Run: headless pygame with SDL's dummy video driver; simulated clock (each Clock.tick advances the game by its frame time, no real sleeping); random seed 0; keys injected as events and as key.get_pressed() state; no mouse input.
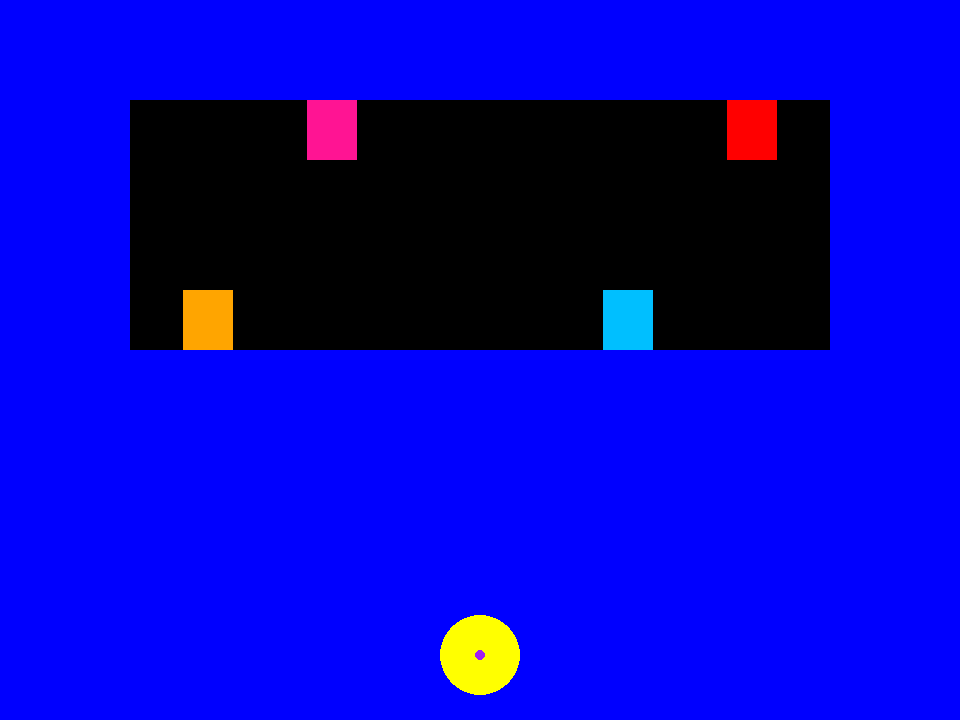
Frame 1 of 4 · flips 1–60 · no input
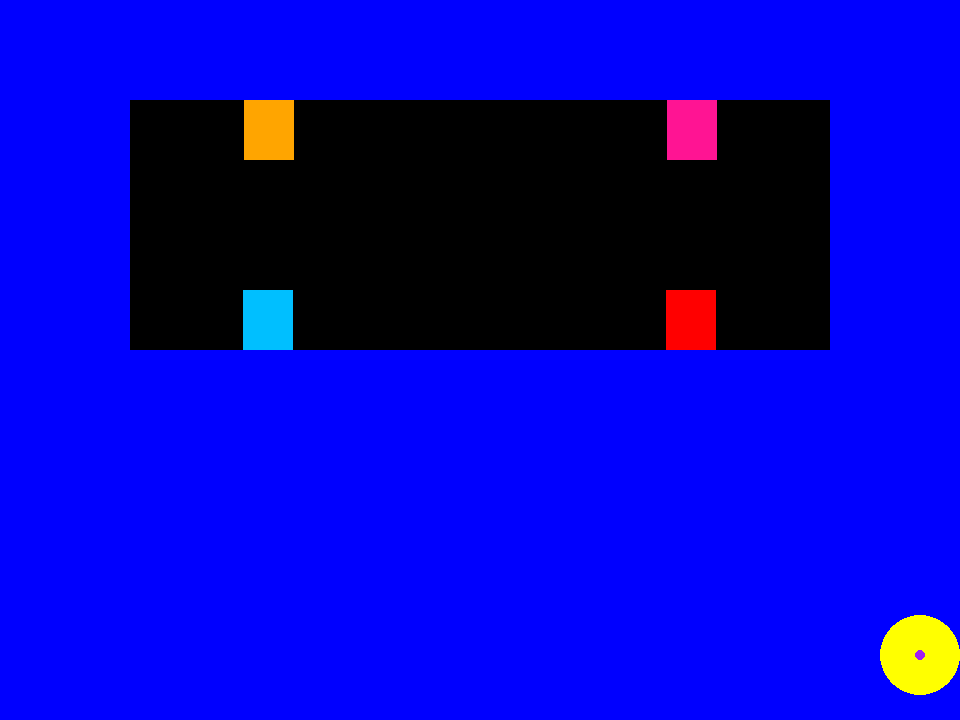
Frame 2 of 4 · flips 61–180 · tapped SPACE, RETURN · held RIGHT (→), D
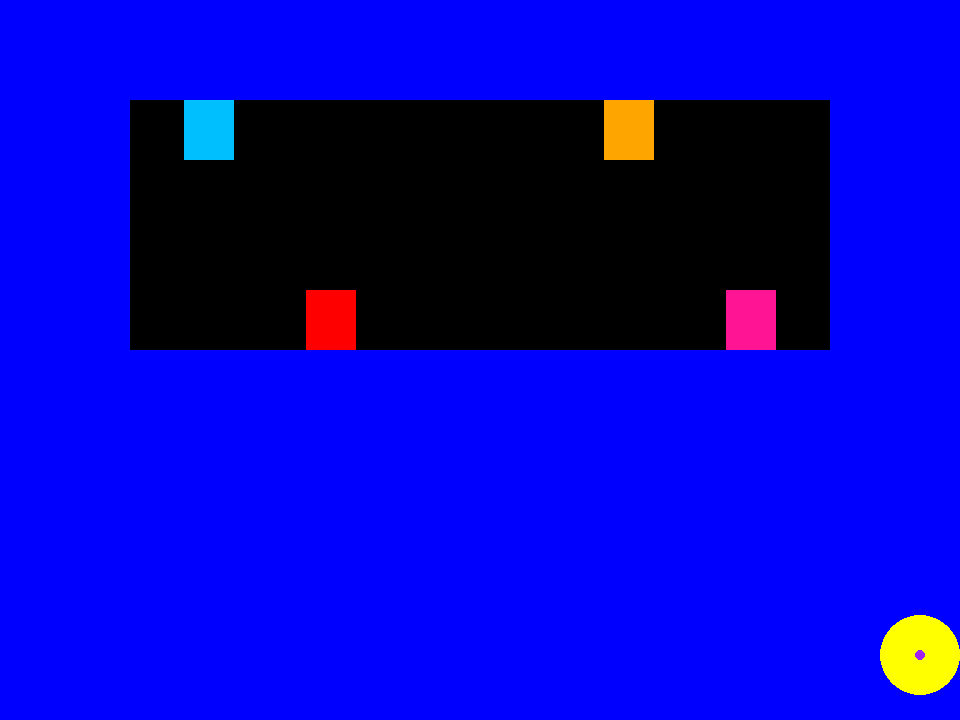
Frame 3 of 4 · flips 181–300 · held DOWN (↓), S
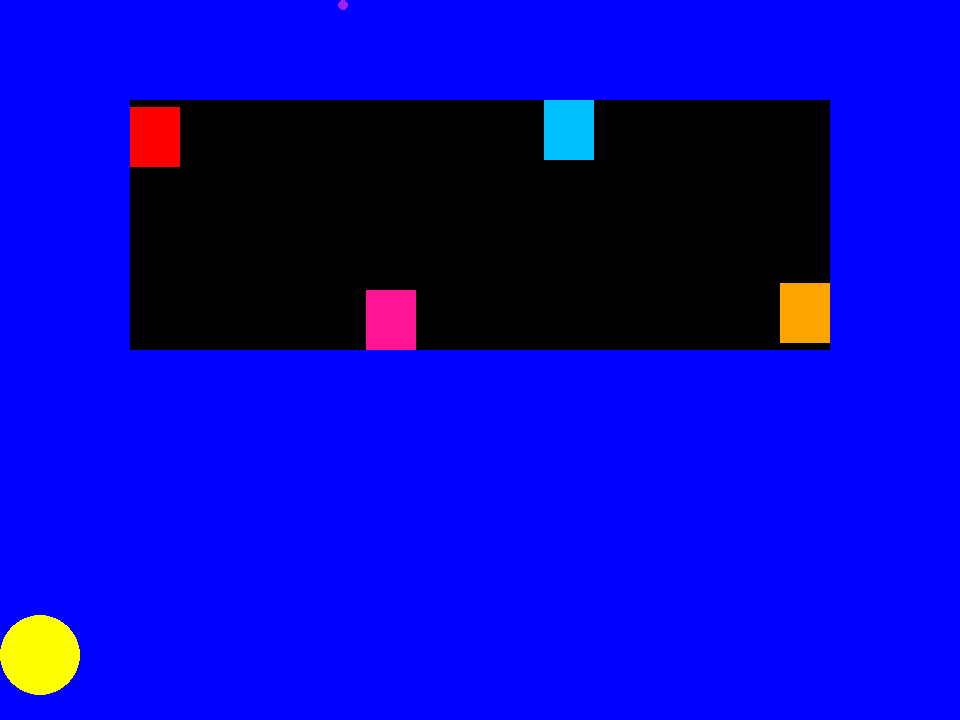
Frame 4 of 4 · flips 301–420 · held LEFT (←), A, UP (↑), W

The pygame program that drew these frames:

import pygame

pygame.init()
screen = pygame.display.set_mode((960, 720))    # Taille d'écran rétro
clock = pygame.time.Clock()     # Le temps
running = True
dt = 0
ghost1_pos = pygame.Vector2(130, 100)       # Les positions
ghost2_pos = pygame.Vector2(550, 100)
ghost3_pos = pygame.Vector2(780, 290)
ghost4_pos = pygame.Vector2(360, 290)
player_pos = pygame.Vector2(960 / 2, 655)
ghost_dimension = 50, 60
ghost_area = pygame.Vector2(130, 100)         # Temporaire !
player_width = 40
bullet_pos = pygame.Vector2(960 / 2, 655)
bullet_width = 5
bullet_is_moving = False


top_left_pos = pygame.Vector2(130, 100)
bottom_left_pos = pygame.Vector2(130, 290)
bottom_right_pos = pygame.Vector2(780, 290)
top_right_pos = pygame.Vector2(780, 100)
ghost1_direction = "right"
ghost2_direction = "right"
ghost3_direction = "left"
ghost4_direction = "left"


while running == True:  # Tant que le jeu tourne, la variable est vrai

    for event in pygame.event.get():
        if event.type == pygame.QUIT:   # Si l'écran d'affichage est supprimé, arrêt du jeu, car variable devient fausse
            running = False

    screen.fill("blue")
    pygame.draw.rect(screen, "black", (*ghost_area, 700, 250))      # Temporaire !
    pygame.draw.rect(screen, "deeppink", (*ghost1_pos, *ghost_dimension))       # Dessins des ennemis
    pygame.draw.rect(screen, "red", (*ghost2_pos, *ghost_dimension))
    pygame.draw.rect(screen, "deepskyblue", (*ghost3_pos, *ghost_dimension))
    pygame.draw.rect(screen, "orange", (*ghost4_pos, *ghost_dimension))
    pygame.draw.circle(screen, "yellow", player_pos, player_width)      # Dessin du joueur
    pygame.draw.circle(screen, "purple", bullet_pos, bullet_width)      # Dessin du tir

    if bullet_is_moving == True:    # Si la variable de déplacement du tir est vrai, le tir monte
        bullet_pos.y -= 700 * dt

    keys = pygame.key.get_pressed()
    if keys[pygame.K_w]:
        bullet_is_moving = True     # Si "w" est pressé, la variable de déplacement du tir devient vrai
    if keys[pygame.K_a]:
        player_pos.x -= 600 * dt
        if bullet_is_moving == False:
            bullet_pos.x -= 600 * dt
    if keys[pygame.K_d]:
        player_pos.x += 600 * dt
        if bullet_is_moving == False:
            bullet_pos.x += 600 * dt

    if bullet_pos.y <= 0:       # Si le tir dépasse l'écran en y, le tir revient à la position du joueur
        bullet_pos = player_pos.copy()
        bullet_is_moving = False

    player_pos.x = max(player_width, min(960 - player_width, player_pos.x))   # Limite de déplacement du joueur en x
    bullet_pos.x = max(player_width, min(960 - player_width, bullet_pos.x))    # Limite de déplacement du tir en x

    if ghost1_direction == "right":         # Déplacement en boucle du 1er fantôme
        ghost1_pos.y = top_left_pos.y
        ghost1_pos.x += 3
    if ghost1_direction == "down":
        ghost1_pos.x = top_right_pos.x
        ghost1_pos.y += 3
    if ghost1_direction == "left":
        ghost1_pos.y = bottom_right_pos.y
        ghost1_pos.x -= 3
    if ghost1_direction == "up":
        ghost1_pos.x = bottom_left_pos.x
        ghost1_pos.y -= 3

    if ghost1_pos.x >= top_right_pos.x and ghost1_direction == "right":
        ghost1_direction = "down"
    if ghost1_pos.y >= bottom_right_pos.y and ghost1_direction == "down":
        ghost1_direction = "left"
    if ghost1_pos.x <= bottom_left_pos.x and ghost1_direction == "left":
        ghost1_direction = "up"
    if ghost1_pos.y <= top_left_pos.y and ghost1_direction == "up":
        ghost1_direction = "right"

    if ghost2_direction == "right":         # Déplacement en boucle du 2ème fantôme
        ghost2_pos.y = top_left_pos.y
        ghost2_pos.x += 3
    if ghost2_direction == "down":
        ghost2_pos.x = top_right_pos.x
        ghost2_pos.y += 3
    if ghost2_direction == "left":
        ghost2_pos.y = bottom_right_pos.y
        ghost2_pos.x -= 3
    if ghost2_direction == "up":
        ghost2_pos.x = bottom_left_pos.x
        ghost2_pos.y -= 3

    if ghost2_pos.x >= top_right_pos.x and ghost2_direction == "right":
        ghost2_direction = "down"
    if ghost2_pos.y >= bottom_right_pos.y and ghost2_direction == "down":
        ghost2_direction = "left"
    if ghost2_pos.x <= bottom_left_pos.x and ghost2_direction == "left":
        ghost2_direction = "up"
    if ghost2_pos.y <= top_left_pos.y and ghost2_direction == "up":
        ghost2_direction = "right"

    if ghost3_direction == "right":         # Déplacement en boucle du 3ème fantôme
        ghost3_pos.y = top_left_pos.y
        ghost3_pos.x += 3
    if ghost3_direction == "down":
        ghost3_pos.x = top_right_pos.x
        ghost3_pos.y += 3
    if ghost3_direction == "left":
        ghost3_pos.y = bottom_right_pos.y
        ghost3_pos.x -= 3
    if ghost3_direction == "up":
        ghost3_pos.x = bottom_left_pos.x
        ghost3_pos.y -= 3

    if ghost3_pos.x >= top_right_pos.x and ghost3_direction == "right":
        ghost3_direction = "down"
    if ghost3_pos.y >= bottom_right_pos.y and ghost3_direction == "down":
        ghost3_direction = "left"
    if ghost3_pos.x <= bottom_left_pos.x and ghost3_direction == "left":
        ghost3_direction = "up"
    if ghost3_pos.y <= top_left_pos.y and ghost3_direction == "up":
        ghost3_direction = "right"

    if ghost4_direction == "right":         # Déplacement en boucle du 4ème fantôme
        ghost4_pos.y = top_left_pos.y
        ghost4_pos.x += 3
    if ghost4_direction == "down":
        ghost4_pos.x = top_right_pos.x
        ghost4_pos.y += 3
    if ghost4_direction == "left":
        ghost4_pos.y = bottom_right_pos.y
        ghost4_pos.x -= 3
    if ghost4_direction == "up":
        ghost4_pos.x = bottom_left_pos.x
        ghost4_pos.y -= 3

    if ghost4_pos.x >= top_right_pos.x and ghost4_direction == "right":
        ghost4_direction = "down"
    if ghost4_pos.y >= bottom_right_pos.y and ghost4_direction == "down":
        ghost4_direction = "left"
    if ghost4_pos.x <= bottom_left_pos.x and ghost4_direction == "left":
        ghost4_direction = "up"
    if ghost4_pos.y <= top_left_pos.y and ghost4_direction == "up":
        ghost4_direction = "right"


    pygame.display.flip()       # Rafraîchissement de l'imagse

    dt = clock.tick(60) / 1000       # Vitesse de rafraîchissement

pygame.quit()
